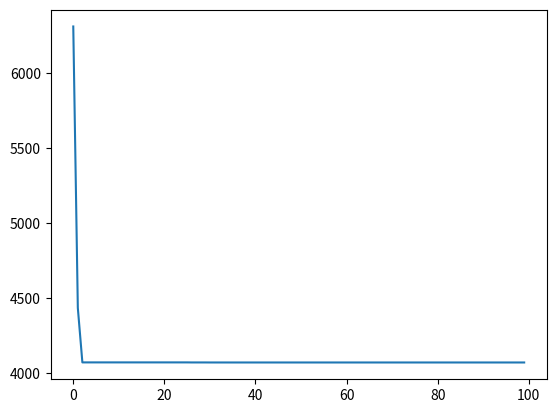

The script that saved this image:
#importar modulos
import numpy as np
import matplotlib.pyplot as plt

#implementar funções necessarias 

##função fitness
def fitfunc(x_vals):
  return np.sum(x_vals**2)

##inicializar posição enxame
def init_position(Np, Nd, x_min, x_max):
  return x_min + np.random.rand(Np, Nd)*(x_max - x_min)

##atualizar posições
def update_position(R, V, Np, Nd, x_min, x_max):
  R += V
  
  for particle in range(Np):
    for dimension in range(Nd):
      if R[particle][dimension] > x_max:
        R[particle][dimension] = x_max
      if R[particle][dimension] < x_min:
        R[particle][dimension] = x_min

  return R

##inicializar velocidade
def init_velocity(Np, Nd, v_min, v_max):
  return v_min + np.random.rand(Np, Nd)*(v_max - v_min)

##atualizar velocidades
def update_velocity(R, V, Np, Nd, w, c1, c2, v_min, v_max, chi, p_best_pos, g_best_pos):
  r1 = np.random.rand()
  r2 = np.random.rand()

  for particle in range(Np):
    V[particle, :] = chi*(w*V[particle, :] + c1*r1*(p_best_pos[particle, :] - R[particle, :]) + c2*r2*(g_best_pos - R[particle, :]))

    for dimension in range(Nd):
      if V[particle][dimension] > v_max:
        V[particle][dimension] = v_max
      if V[particle][dimension] < v_min:
        V[particle][dimension] = v_min

    return V

##atualizar fitness
def update_fitness(R, Np, g_best_value, g_best_pos, p_best_value, p_best_pos):
  for particle in range(Np):
    M = fitfunc(R[particle, :])
    
    if M < g_best_value:
      g_best_value = M
      g_best_pos = R[particle, :]

    if M < p_best_value[particle]:
      p_best_value[particle] = M
      p_best_pos[particle, :] = R[particle, :]

  return g_best_value, g_best_pos, p_best_value, p_best_pos

##PSO
Np, Nd, Nt = 10, 200, 100
c1, c2 = 2.05, 2.05
w_min, w_max = 0.4, 0.9
x_min, x_max = -10, 10
v_min, v_max = 0.25*x_min, 0.25*x_max

g_best_value = float('inf')
p_best_value = [float('inf')] * Np

g_best_pos = np.zeros(Nd)
p_best_pos = np.zeros((Np, Nd))

phi = c1 + c2
chi = 2/np.abs(2 - phi - np.sqrt(phi**2 - 4*phi))

R = init_position(Np, Nd, x_min, x_max)
V = init_velocity(Np, Nd, v_min, v_max)

history = []

for j in range(Nt):
  g_best_value, g_best_pos, p_best_value, p_best_pos = update_fitness(R, Np, g_best_value, g_best_pos, p_best_value, p_best_pos)
  
  history.append(g_best_value)
 
  w = w_max - (w_max - w_min)*j/Nt
  V = update_velocity(R, V, Np, Nd, w, c1, c2, v_min, v_max, chi, p_best_pos, g_best_pos)
  R = update_position(R, V, Np, Nd, x_min, x_max)

plt.plot(history)
print('g_best_value: ', g_best_value)
print('g_best_pos: ', g_best_pos)
